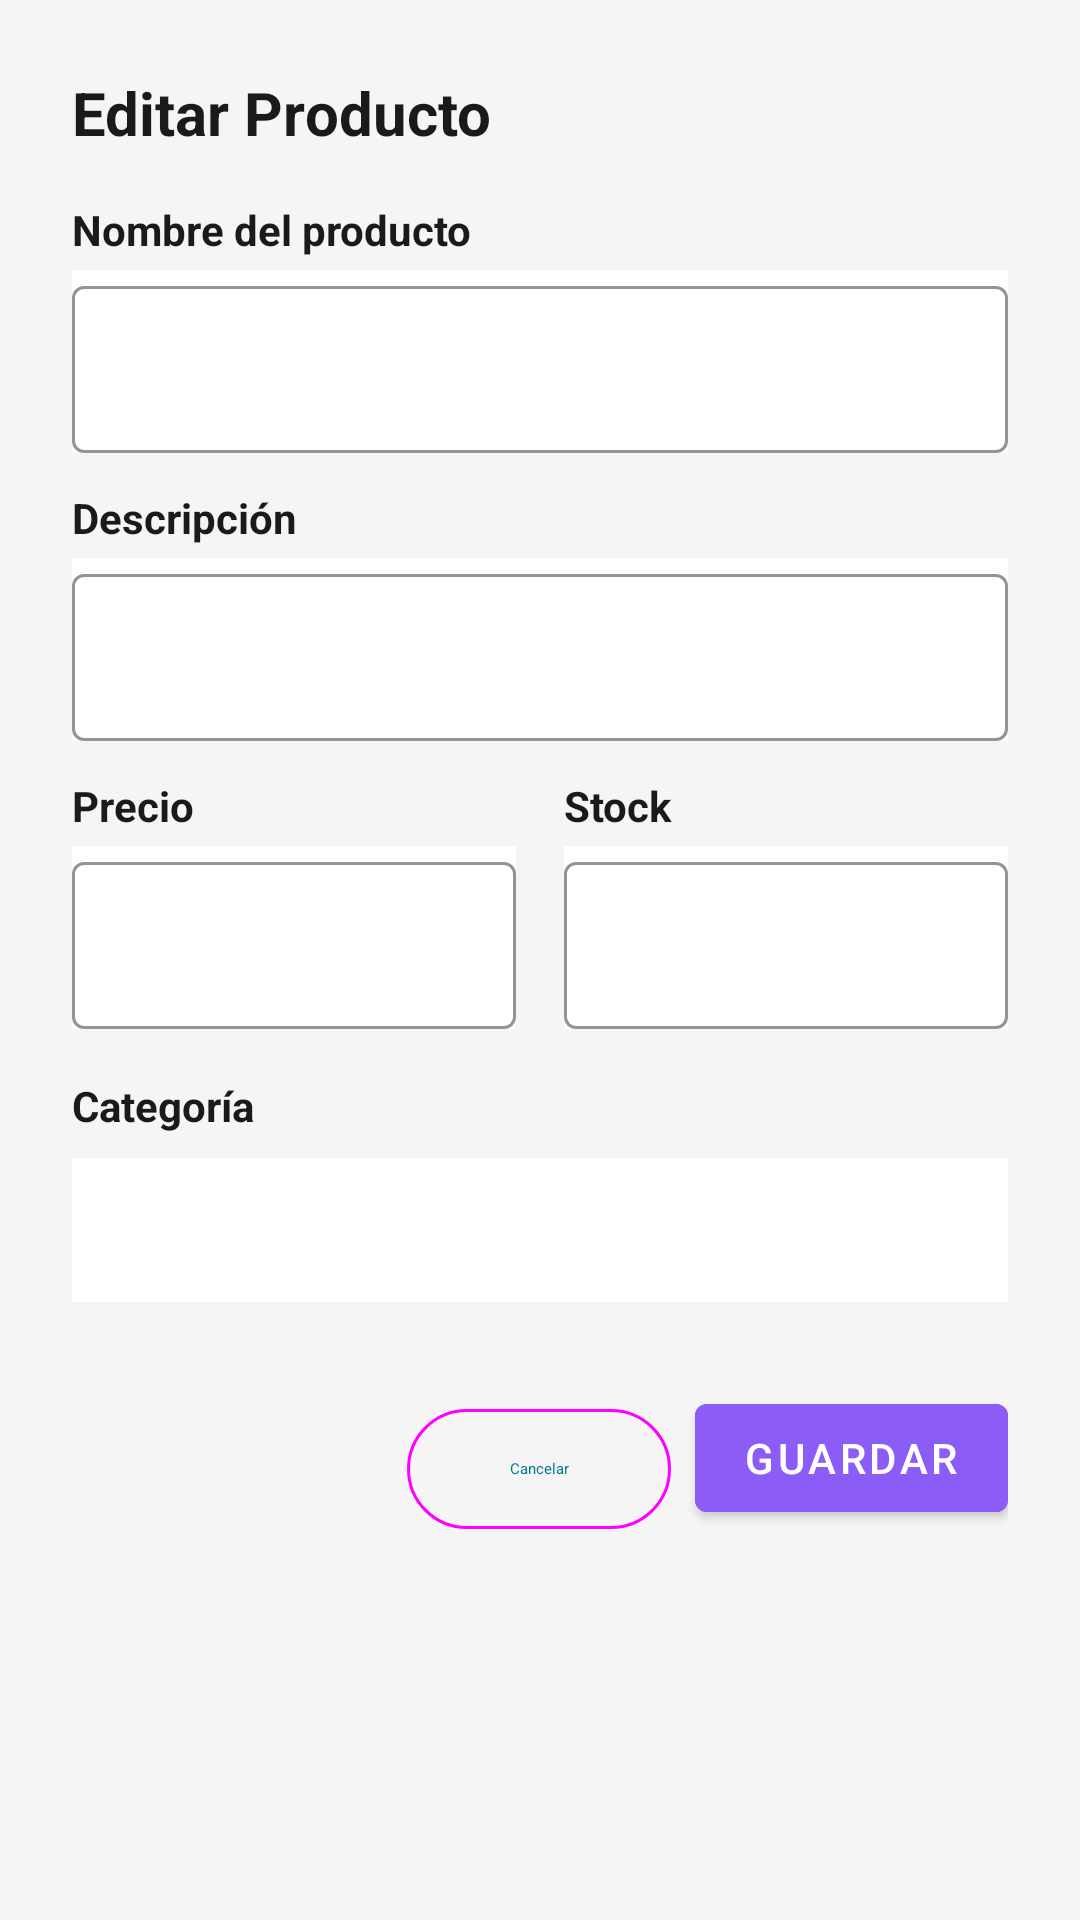

Android layout source for this screen:
<!-- AndroidManifest.xml: application theme Theme.JaniSPAKotlinAPP -->
<!-- res/layout/dialog_edit_product.xml -->
<?xml version="1.0" encoding="utf-8"?>
<LinearLayout xmlns:android="http://schemas.android.com/apk/res/android"
    xmlns:app="http://schemas.android.com/apk/res-auto"
    android:layout_width="match_parent"
    android:layout_height="wrap_content"
    android:orientation="vertical"
    android:padding="24dp"
    android:background="#F5F5F5">

    <TextView
        android:layout_width="wrap_content"
        android:layout_height="wrap_content"
        android:text="Editar Producto"
        android:textSize="20sp"
        android:textStyle="bold"
        android:textColor="#1A1A1A"
        android:layout_marginBottom="16dp" />

    <TextView
        android:layout_width="wrap_content"
        android:layout_height="wrap_content"
        android:text="Nombre del producto"
        android:textSize="14sp"
        android:textStyle="bold"
        android:textColor="#1A1A1A"
        android:layout_marginBottom="4dp" />

    <com.google.android.material.textfield.TextInputLayout
        android:layout_width="match_parent"
        android:layout_height="wrap_content"
        android:layout_marginBottom="12dp"
        android:background="@android:color/white"
        app:boxBackgroundColor="@android:color/white"
        app:boxStrokeColor="#1A1A1A"
        style="@style/Widget.MaterialComponents.TextInputLayout.OutlinedBox">

        <com.google.android.material.textfield.TextInputEditText
            android:id="@+id/etProductName"
            android:layout_width="match_parent"
            android:layout_height="wrap_content"
            android:textColor="#1A1A1A"
            android:textColorHint="#757575" />

    </com.google.android.material.textfield.TextInputLayout>

    <TextView
        android:layout_width="wrap_content"
        android:layout_height="wrap_content"
        android:text="Descripción"
        android:textSize="14sp"
        android:textStyle="bold"
        android:textColor="#1A1A1A"
        android:layout_marginBottom="4dp" />

    <com.google.android.material.textfield.TextInputLayout
        android:layout_width="match_parent"
        android:layout_height="wrap_content"
        android:layout_marginBottom="12dp"
        android:background="@android:color/white"
        app:boxBackgroundColor="@android:color/white"
        app:boxStrokeColor="#1A1A1A"
        style="@style/Widget.MaterialComponents.TextInputLayout.OutlinedBox">

        <com.google.android.material.textfield.TextInputEditText
            android:id="@+id/etProductDescription"
            android:layout_width="match_parent"
            android:layout_height="wrap_content"
            android:textColor="#1A1A1A"
            android:textColorHint="#757575"
            android:maxLines="3" />

    </com.google.android.material.textfield.TextInputLayout>

    <LinearLayout
        android:layout_width="match_parent"
        android:layout_height="wrap_content"
        android:orientation="horizontal"
        android:layout_marginBottom="12dp">

        <LinearLayout
            android:layout_width="0dp"
            android:layout_height="wrap_content"
            android:layout_weight="1"
            android:orientation="vertical"
            android:layout_marginEnd="8dp">

            <TextView
                android:layout_width="wrap_content"
                android:layout_height="wrap_content"
                android:text="Precio"
                android:textSize="14sp"
                android:textStyle="bold"
                android:textColor="#1A1A1A"
                android:layout_marginBottom="4dp" />

            <com.google.android.material.textfield.TextInputLayout
                android:layout_width="match_parent"
                android:layout_height="wrap_content"
                android:background="@android:color/white"
                app:boxBackgroundColor="@android:color/white"
                app:boxStrokeColor="#1A1A1A"
                style="@style/Widget.MaterialComponents.TextInputLayout.OutlinedBox">

                <com.google.android.material.textfield.TextInputEditText
                    android:id="@+id/etProductPrice"
                    android:layout_width="match_parent"
                    android:layout_height="wrap_content"
                    android:textColor="#1A1A1A"
                    android:textColorHint="#757575"
                    android:inputType="numberDecimal" />

            </com.google.android.material.textfield.TextInputLayout>

        </LinearLayout>

        <LinearLayout
            android:layout_width="0dp"
            android:layout_height="wrap_content"
            android:layout_weight="1"
            android:orientation="vertical"
            android:layout_marginStart="8dp">

            <TextView
                android:layout_width="wrap_content"
                android:layout_height="wrap_content"
                android:text="Stock"
                android:textSize="14sp"
                android:textStyle="bold"
                android:textColor="#1A1A1A"
                android:layout_marginBottom="4dp" />

            <com.google.android.material.textfield.TextInputLayout
                android:layout_width="match_parent"
                android:layout_height="wrap_content"
                android:background="@android:color/white"
                app:boxBackgroundColor="@android:color/white"
                app:boxStrokeColor="#1A1A1A"
                style="@style/Widget.MaterialComponents.TextInputLayout.OutlinedBox">

                <com.google.android.material.textfield.TextInputEditText
                    android:id="@+id/etProductStock"
                    android:layout_width="match_parent"
                    android:layout_height="wrap_content"
                    android:textColor="#1A1A1A"
                    android:textColorHint="#757575"
                    android:inputType="number" />

            </com.google.android.material.textfield.TextInputLayout>

        </LinearLayout>

    </LinearLayout>

    <TextView
        android:layout_width="wrap_content"
        android:layout_height="wrap_content"
        android:text="Categoría"
        android:textSize="14sp"
        android:textStyle="bold"
        android:textColor="#1A1A1A"
        android:layout_marginBottom="8dp"
        android:layout_marginTop="4dp" />

    <Spinner
        android:id="@+id/spinnerCategory"
        android:layout_width="match_parent"
        android:layout_height="wrap_content"
        android:layout_marginBottom="12dp"
        android:minHeight="48dp"
        android:background="@android:color/white"
        android:padding="12dp" />

    <LinearLayout
        android:layout_width="match_parent"
        android:layout_height="wrap_content"
        android:orientation="horizontal"
        android:gravity="end"
        android:layout_marginTop="16dp">

        <com.google.android.material.button.MaterialButton
            android:id="@+id/btnCancel"
            android:layout_width="wrap_content"
            android:layout_height="wrap_content"
            android:text="Cancelar"
            android:layout_marginEnd="8dp"
            style="@style/Widget.Material3.Button.OutlinedButton" />

        <com.google.android.material.button.MaterialButton
            android:id="@+id/btnSave"
            android:layout_width="wrap_content"
            android:layout_height="wrap_content"
            android:text="Guardar"
            android:backgroundTint="#8B5CF6" />

    </LinearLayout>

</LinearLayout>
<!-- resources referenced by this layout -->
<resources>
  <style name="Theme.JaniSPAKotlinAPP" parent="Theme.MaterialComponents.Light.NoActionBar">
          <item name="windowActionBar">false</item>
          <item name="windowNoTitle">true</item>
  
          
          <item name="colorPrimary">@color/colorAccent</item> 
          <item name="colorPrimaryDark">@color/colorAccent</item> 
          <item name="colorAccent">@color/colorAccent</item> 
  
          
          <item name="android:textColorPrimary">@android:color/white</item>
          <item name="android:textColorSecondary">@color/colorTextSecondary</item>
  
          
          <item name="android:windowBackground">@color/colorBackground</item>
  
          
          <item name="android:statusBarColor">@color/colorAccent</item>
  
          
          <item name="android:navigationBarColor">@color/colorAccent</item>
      </style>
  <color name="colorAccent">#007B8A</color>
  <color name="colorTextSecondary">#6C757D</color>
  <color name="colorBackground">#F5F9FA</color>
</resources>
